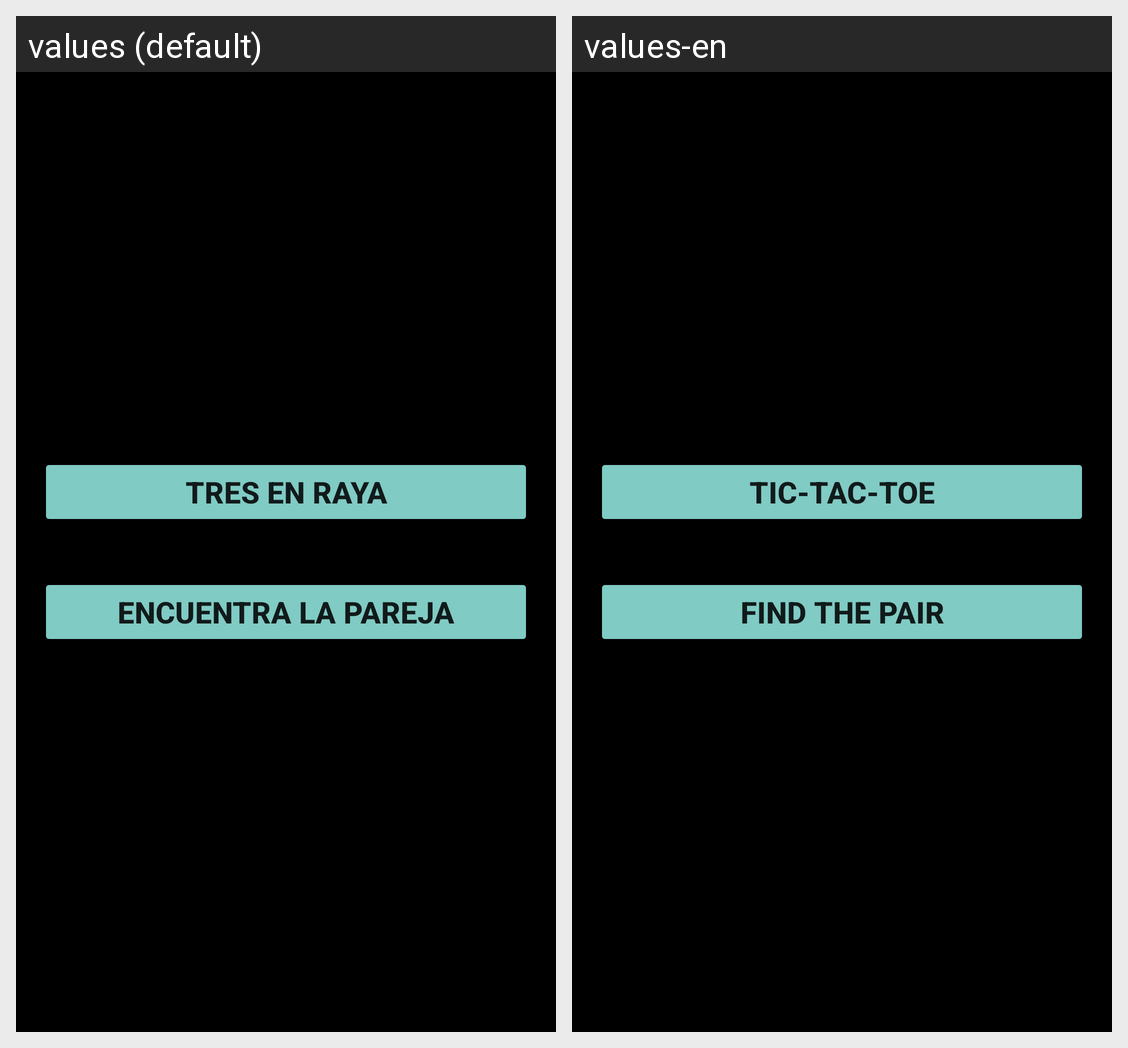

Locale-by-locale string values for the Android screen shown in this grid:
Android screen res/layout/activity_menu_juegos.xml rendered under 2 locales, left to right: values (default), values-en. Device: Nexus 5 (rendered at 1080×1920; each locale shown at half size, 540×960, under a caption strip naming it); theme Theme.AppCompat.NoActionBar.
Strings drawn on this screen, with the default value and each locale's value (text and hints the layout hard-codes, and strings that could not be matched under every locale, appear in the picture but are not listed):

btnTresEnRaya
  values: Tres en raya
  values-en: Tic-Tac-Toe

btnpareja
  values: Encuentra la pareja
  values-en: Find the Pair
